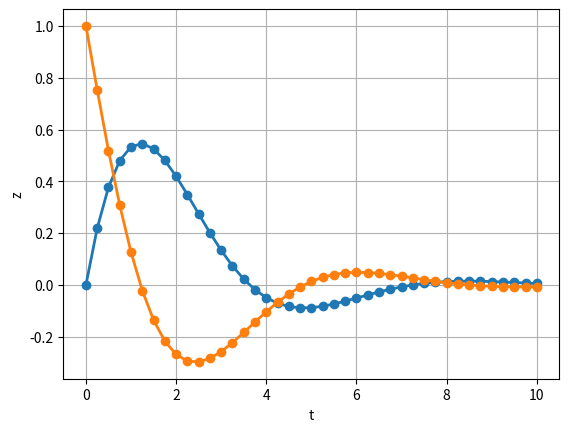

Write the Python code that produced this figure.
import numpy as np
from scipy. integrate import odeint
import matplotlib.pyplot as plt

 # create function
def f(y, t):
	y1, y2 = y
	return [y2, - y2 - y1]

t = np.linspace( 0, 10, 41) # vector of time
y0 = [0, 1] # start value
w = odeint(f, y0, t) # solve eq.
y1 = w[:,0]
y2 = w[:,1]
fig = plt.figure(facecolor='white')
plt.plot(t, y1, '-o', t, y2, '-o', linewidth=2)
plt.ylabel("z")
plt.xlabel("t")
plt.grid(True)
plt.show() # display
